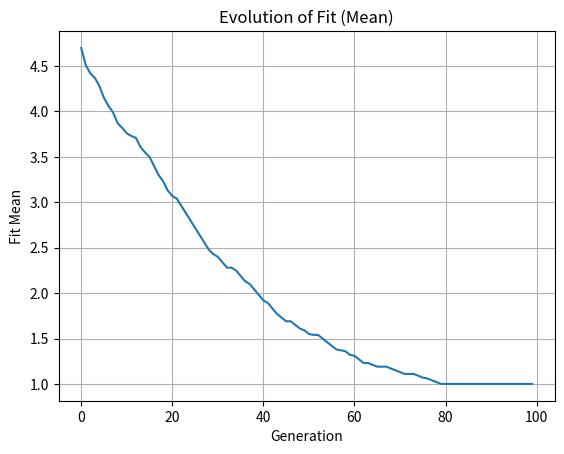
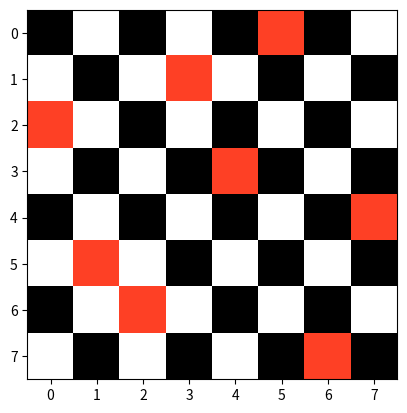

The matplotlib source for these figures, in order:
#!/usr/bin/env python
# coding: utf-8

# importing:

# In[1]:


import numpy as np
import random
import matplotlib.pyplot as plt
import matplotlib.cm as cm


# we need some functions:

# In[2]:


def checkFitness(pop):
    fit = np.zeros((pop[:,1].size,1))
    for index, solution in enumerate(pop):
        for ia,a in enumerate(solution, start = 1):
            for ib, b in enumerate(solution[ia:(len(solution))], start = ia+1):
                # print("Index:",index,"valor de A:",a,"/",ia,"Valor de B:",b,"/",ib) #Control
                if abs(a-b) == abs(ia-ib):
                    fit[index,0] = fit[index,0] + 1
                # if abs(a-b) == 0:
                #     fit[index,0] = fit[index,0] + 1

    return fit


# In[6]:


def order_crossover(p1, p2, size):
    
    def fillGene(f,p):
        for ia, a in enumerate(p):
            if a not in f:
                for ib, b in enumerate(f):
                    if b == 0 :
                        f[ib] = a
                        break
        return f


# In[7]:



    f1 = np.zeros(len(p1))
    f2 = np.zeros(len(p2))

    c = random.randint(0, (len(p1)-size))

    f1[c:c+size] = p1[c:c+size]
    f2[c:c+size] = p2[c:c+size]
 
    f1 = fillGene(f1,p2)
    f2 = fillGene(f2,p1)

    offsprings = np.vstack([f1,f2])
    return offsprings


# In[8]:


def selection(pop, p_sel):
    sel_pool = np.random.permutation(pop[:,1].size)[0:int(round(pop[:,1].size*p_sel))]
    bestSol = pop[sel_pool[0],:]
    for sol in sel_pool[1:len(sel_pool)]:
        if pop[sol,len(bestSol)-1] < bestSol[len(bestSol)-1]:
            bestSol = pop[sol,:]

    return bestSol


# In[9]:


def swap_mutation(child,numberOfSwaps):

    for  i in range(numberOfSwaps):
        swapGenesPairs = np.random.choice(len(child), 2, replace = False)
        a = child[swapGenesPairs[0]]
        b = child[swapGenesPairs[1]]

        child[swapGenesPairs[0]] = b
        child[swapGenesPairs[1]] = a 

    return child


# In[10]:


def plotCheckBoard(sol):
   
    def checkerboard(shape):
        return np.indices(shape).sum(axis=0) % 2

    sol = sol -1
    size = len(sol)
    color = 0.5
    board = checkerboard((size,size)).astype('float64')
    # board = board.astype('float64')
    for i in range(size):
        board[i, int(sol[i])] = color

    fig, ax = plt.subplots()
    ax.imshow(board, cmap=plt.cm.CMRmap, interpolation='nearest')
    plt.show()


# we have some parameters in our algorithm:

# In[11]:



npop = 100        # Number of solutions   
size = 8          # Size of board and queens
ox_size = 2  # variables changed during order crossover 
generation = 100  # Number of generations
p_sel = 0.95  # Probability of Selection
p_m = 0.1  #  Probability of Mutation
numberOfSwaps = 2 # Number of swaps during mutation


# In[12]:


pop = np.zeros((npop,size))
for i in range(npop):
    pop[i,:] = np.random.permutation(size)+1

fit = checkFitness(pop)
pop = np.hstack((pop, fit))

meanFit = np.zeros(generation)


# In[13]:


for gen in range(generation):

    print(f"Generation: {gen} / {generation}")

    parents = [selection(pop,p_sel),selection(pop,p_sel)]
    
    offsprings = order_crossover(parents[0][0:size], parents[1][0:size], ox_size)

    for child in range(len(offsprings)):
        r_m = round(random.random(),2)
        if r_m <= p_m:
            offsprings[child] = swap_mutation(offsprings[child], numberOfSwaps) 

    fitOff = checkFitness(offsprings)
    offsprings = np.hstack((offsprings, fitOff))

    pop = np.vstack([pop,offsprings])

    pop = pop[pop[:,size].argsort()][0:npop, :]

    meanFit[gen] = (pop[:,size]).mean()


# In[14]:


bestSol = pop[np.argmin(pop[:, size]), :]

#Plot Graphic
plt.plot(meanFit)
plt.grid()
plt.title("Evolution of Fit (Mean)")
plt.ylabel("Fit Mean")
plt.xlabel("Generation")
plt.show()


print(f"Best Solution have: { bestSol[size]} Conflict(s)")
plotCheckBoard(bestSol[0:size])

